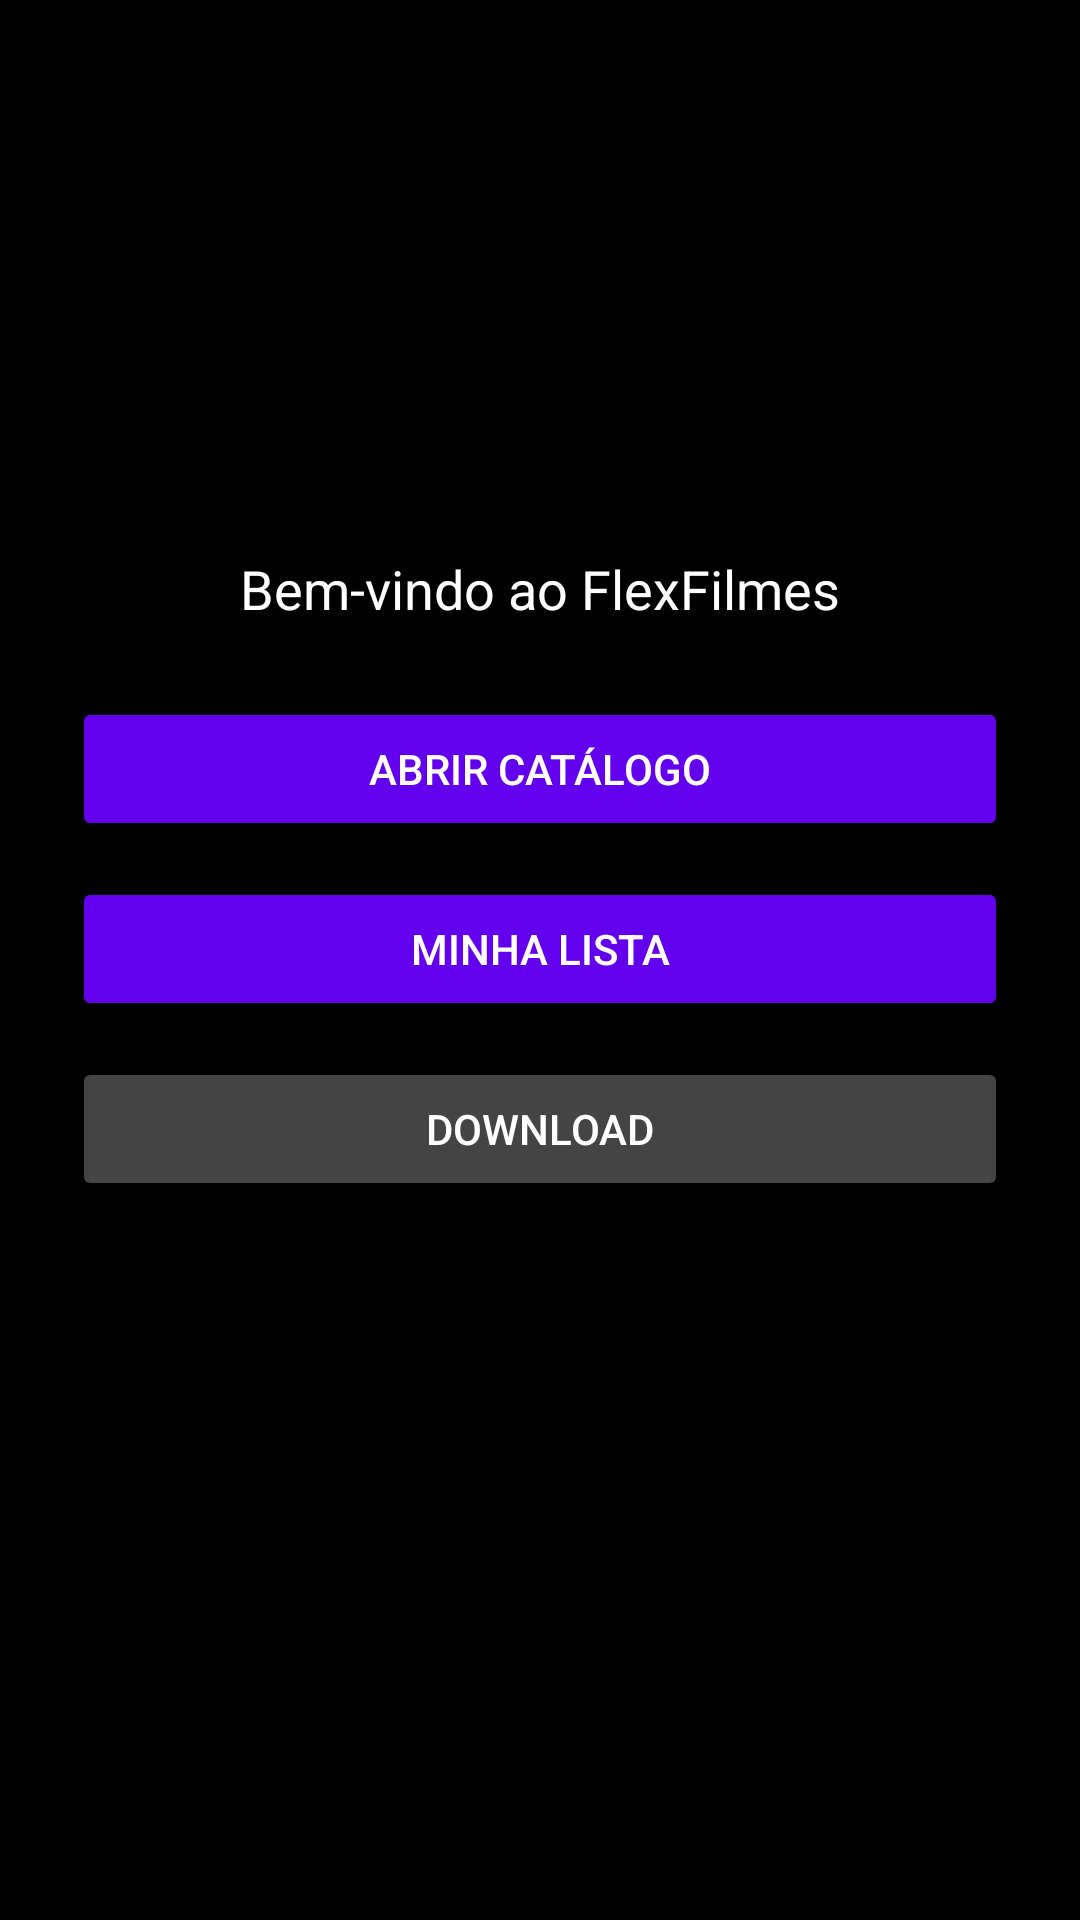

Here is an Android app screen rendered from its layout file. Give the layout XML and the strings, colors and styles it references.
<!-- AndroidManifest.xml: application theme Theme.FlexFilmes -->
<!-- res/layout/activity_main.xml -->
<?xml version="1.0" encoding="utf-8"?>
<androidx.drawerlayout.widget.DrawerLayout xmlns:android="http://schemas.android.com/apk/res/android"
    xmlns:app="http://schemas.android.com/apk/res-auto"
    android:id="@+id/drawerLayout"
    android:layout_width="match_parent"
    android:layout_height="match_parent"
    android:fitsSystemWindows="true"
    android:background="@color/background">

    
    <LinearLayout
        android:orientation="vertical"
        android:layout_width="match_parent"
        android:layout_height="match_parent">

        
        <LinearLayout
            android:orientation="vertical"
            android:layout_width="match_parent"
            android:layout_height="wrap_content"
            android:gravity="center_horizontal"
            android:padding="24dp">

            
            <ImageView
                android:id="@+id/main_logo"
                android:layout_width="120dp"
                android:layout_height="120dp"
                android:src="@mipmap/ic_launcher"
                android:contentDescription="@string/app_name"
                android:layout_marginTop="24dp"
                android:layout_marginBottom="16dp" />

            
            <TextView
                android:id="@+id/txtWelcome"
                android:layout_width="wrap_content"
                android:layout_height="wrap_content"
                android:text="@string/welcome_text"
                android:textColor="@color/white"
                android:textSize="18sp"
                android:layout_marginBottom="24dp" />

            
            <Button
                android:id="@+id/btnOpenCatalog"
                android:layout_width="match_parent"
                android:layout_height="wrap_content"
                android:text="@string/open_catalog"
                android:layout_marginBottom="12dp"
                android:backgroundTint="@color/secondary"
                android:textColor="@color/white" />

            
            <Button
                android:id="@+id/btnOpenMyList"
                android:layout_width="match_parent"
                android:layout_height="wrap_content"
                android:text="@string/open_mylist"
                android:layout_marginBottom="12dp"
                android:backgroundTint="@color/secondary"
                android:textColor="@color/white" />

            
            <Button
                android:id="@+id/btnOpenDownload"
                android:layout_width="match_parent"
                android:layout_height="wrap_content"
                android:text="@string/download"
                android:layout_marginBottom="12dp"
                android:backgroundTint="@color/dark_gray"
                android:textColor="@color/white" />

            
            <View
                android:layout_width="match_parent"
                android:layout_height="0dp"
                android:layout_weight="1" />

        </LinearLayout>
    </LinearLayout>

    
    <com.google.android.material.navigation.NavigationView
        android:id="@+id/navigationView"
        android:layout_width="wrap_content"
        android:layout_height="match_parent"
        android:layout_gravity="start"
        android:fitsSystemWindows="true"
        app:menu="@menu/drawer_menu"
        app:headerLayout="@layout/drawer_header"
        app:itemIconTint="@color/white"
        app:itemTextColor="@color/white"
        app:itemTextAppearance="@style/NavMenuItemAppearance"
        android:background="@color/drawer_background" />

</androidx.drawerlayout.widget.DrawerLayout>
<!-- res/layout/drawer_header.xml (included above) -->
<?xml version="1.0" encoding="utf-8"?>
<LinearLayout xmlns:android="http://schemas.android.com/apk/res/android"
    android:orientation="vertical"
    android:layout_width="match_parent"
    android:layout_height="160dp"
    android:background="@color/drawer_header_bg"
    android:padding="16dp"
    android:gravity="bottom">

    
    <ImageView
        android:id="@+id/drawer_header_avatar"
        android:layout_width="56dp"
        android:layout_height="56dp"
        android:src="@drawable/profile_avatar"
        android:contentDescription="@string/profile_avatar"
        android:scaleType="centerCrop"
        android:layout_marginBottom="8dp" />

    
    <TextView
        android:id="@+id/drawer_header_name"
        android:layout_width="match_parent"
        android:layout_height="wrap_content"
        android:text="@string/guest_user"
        android:textColor="@color/white"
        android:textSize="16sp"
        android:textStyle="bold" />

    
    <TextView
        android:id="@+id/drawer_header_email"
        android:layout_width="match_parent"
        android:layout_height="wrap_content"
        android:text="@string/guest_email"
        android:textColor="@color/white"
        android:textSize="12sp"
        android:layout_marginTop="2dp" />

</LinearLayout>
<!-- resources referenced by this layout -->
<resources>
  <color name="background">#000000</color>
  <color name="dark_gray">#444444</color>
  <color name="drawer_background">#111111</color>
  <color name="drawer_header_bg">#1F1F1F</color>
  <color name="secondary">#6200EE</color>
  <color name="white">#FFFFFF</color>
  <!-- mipmap ic_launcher (mipmap-anydpi-v26) -->
  <?xml version="1.0" encoding="utf-8"?>
  <adaptive-icon xmlns:android="http://schemas.android.com/apk/res/android">
  
      
      <background android:drawable="@color/ic_launcher_background"/>
  
      
      <foreground android:drawable="@drawable/ic_launcher_foreground"/>
  
  </adaptive-icon>
  <string name="app_name">FlexFilmes</string>
  <string name="download">Download</string>
  <string name="guest_email">convidado@flexfilmes.com</string>
  <string name="guest_user">Usuário Convidado</string>
  <string name="open_catalog">Abrir Catálogo</string>
  <string name="open_mylist">Minha Lista</string>
  <string name="profile_avatar">Avatar do perfil</string>
  <string name="welcome_text">Bem-vindo ao FlexFilmes</string>
  <style name="NavMenuItemAppearance" parent="TextAppearance.AppCompat.Body1">
          <item name="android:textSize">18sp</item>
          <item name="android:textColor">@color/white</item>
      </style>
  <style name="Theme.FlexFilmes" parent="Theme.MaterialComponents.DayNight.NoActionBar">
  
          
          <item name="colorPrimary">#000000</item>
  
          
          <item name="colorPrimaryVariant">#000000</item>
  
          
          <item name="colorOnPrimary">#FFFFFF</item>
  
          
          <item name="android:statusBarColor">#000000</item>
  
      </style>
  <color name="ic_launcher_background">#000000</color>
</resources>
